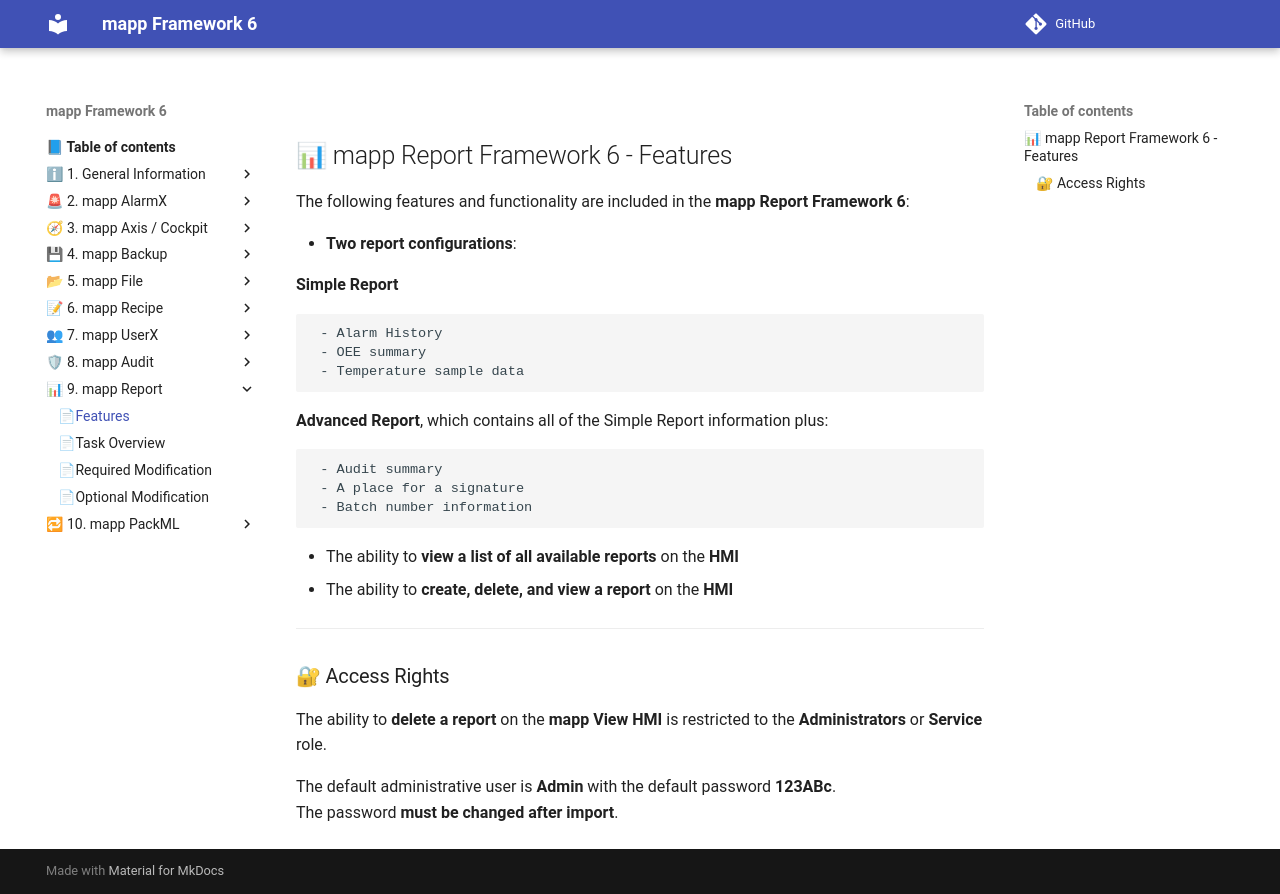

repository: br-automation-community/mapp-Framework-6 · page: report/features/index.html · generator: mkdocs

## 📊 mapp Report Framework 6 - Features

The following features and functionality are included in the **mapp Report Framework 6**:

* **Two report configurations**: 

   **Simple Report** 

     - Alarm History 
     - OEE summary 
     - Temperature sample data 

   **Advanced Report**, which contains all of the Simple Report information plus: 

     - Audit summary 
     - A place for a signature 
     - Batch number information 

* The ability to **view a list of all available reports** on the **HMI** 
* The ability to **create, delete, and view a report** on the **HMI** 

---

### 🔐 Access Rights

The ability to **delete a report** on the **mapp View HMI** is restricted to the **Administrators** or **Service** role.

The default administrative user is **Admin** with the default password **123ABc**.  
The password **must be changed after import**.
